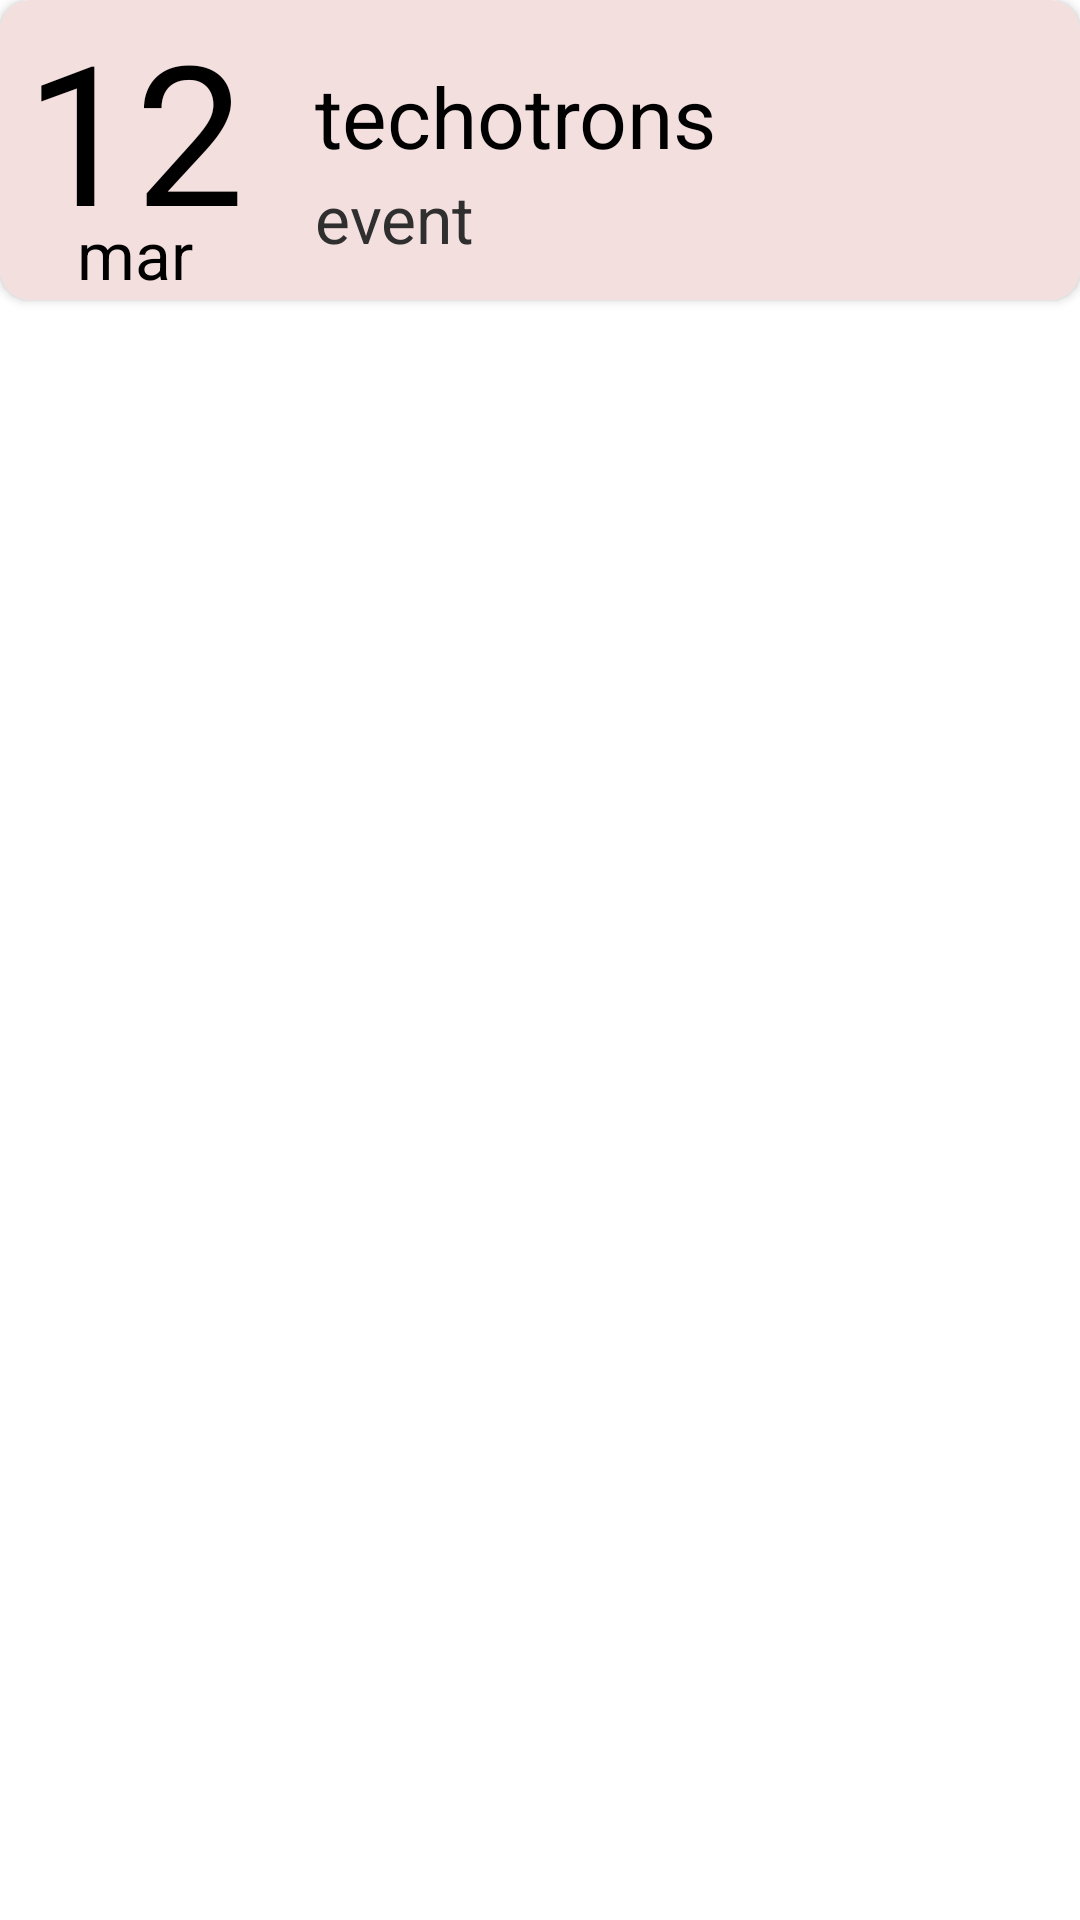

Produce the Android XML layout that renders to this screen, including the resource entries it uses.
<!-- AndroidManifest.xml: application theme Theme.Calanderapp -->
<!-- res/layout/eventlayout.xml -->
<?xml version="1.0" encoding="utf-8"?>
<LinearLayout xmlns:android="http://schemas.android.com/apk/res/android"
    xmlns:app="http://schemas.android.com/apk/res-auto"
    android:orientation="vertical"
    android:layout_width="match_parent"

    android:layout_height="wrap_content">
    <androidx.cardview.widget.CardView
        android:layout_width="match_parent"
        android:layout_height="100dp"
        android:id="@+id/eventcard"
        app:cardBackgroundColor="#F4DFDF"
        app:cardCornerRadius="10dp"
        android:layout_marginBottom="10dp">
        <TextView
            android:layout_width="80dp"
            android:layout_height="70dp"
            android:text="12"
            android:gravity="center"
            android:textSize="65dp"
            android:layout_marginLeft="5dp"
            android:textColor="@color/black"
            android:id="@+id/eventdate"
            />
        <TextView
            android:layout_width="80dp"
            android:layout_height="25dp"
            android:text="mar"
            android:gravity="center"
            android:textSize="22dp"
            android:layout_marginLeft="5dp"
            android:layout_marginTop="70dp"
            android:textColor="@color/black"
            android:id="@+id/eventmonth"
            />

        <TextView
            android:layout_width="match_parent"
            android:layout_height="wrap_content"
            android:text="techotrons"
            android:gravity="left"
            android:textSize="28sp"
            android:layout_marginTop="20dp"
            android:paddingLeft="15dp"
            android:layout_marginLeft="90dp"
            android:textColor="@color/black"
            android:id="@+id/eventtitle"
            />
        <TextView
            android:layout_width="match_parent"
            android:layout_height="wrap_content"
            android:text="event"
            android:gravity="left"
            android:textSize="22sp"
            android:layout_marginTop="58dp"
            android:paddingLeft="15dp"
            android:layout_marginLeft="90dp"
            android:textColor="#302F2F"
            android:id="@+id/eventcategory"
            />


    </androidx.cardview.widget.CardView>

</LinearLayout>
<!-- resources referenced by this layout -->
<resources>
  <color name="black">#FF000000</color>
  <style name="Theme.Calanderapp" parent="Theme.MaterialComponents.DayNight.NoActionBar">
          
          <item name="colorPrimary">@color/purple_500</item>
          <item name="colorPrimaryVariant">@color/purple_700</item>
          <item name="colorOnPrimary">@color/white</item>
          
          <item name="colorSecondary">@color/teal_200</item>
          <item name="colorSecondaryVariant">@color/teal_700</item>
          <item name="colorOnSecondary">@color/black</item>
          
          <item name="android:statusBarColor" tools:targetApi="l">?attr/colorPrimaryVariant</item>
          
      </style>
  <color name="purple_500">#050505</color>
  <color name="purple_700">#C9FBCB</color>
  <color name="white">#FFFFFFFF</color>
  <color name="teal_200">#FF03DAC5</color>
  <color name="teal_700">#FF018786</color>
</resources>
